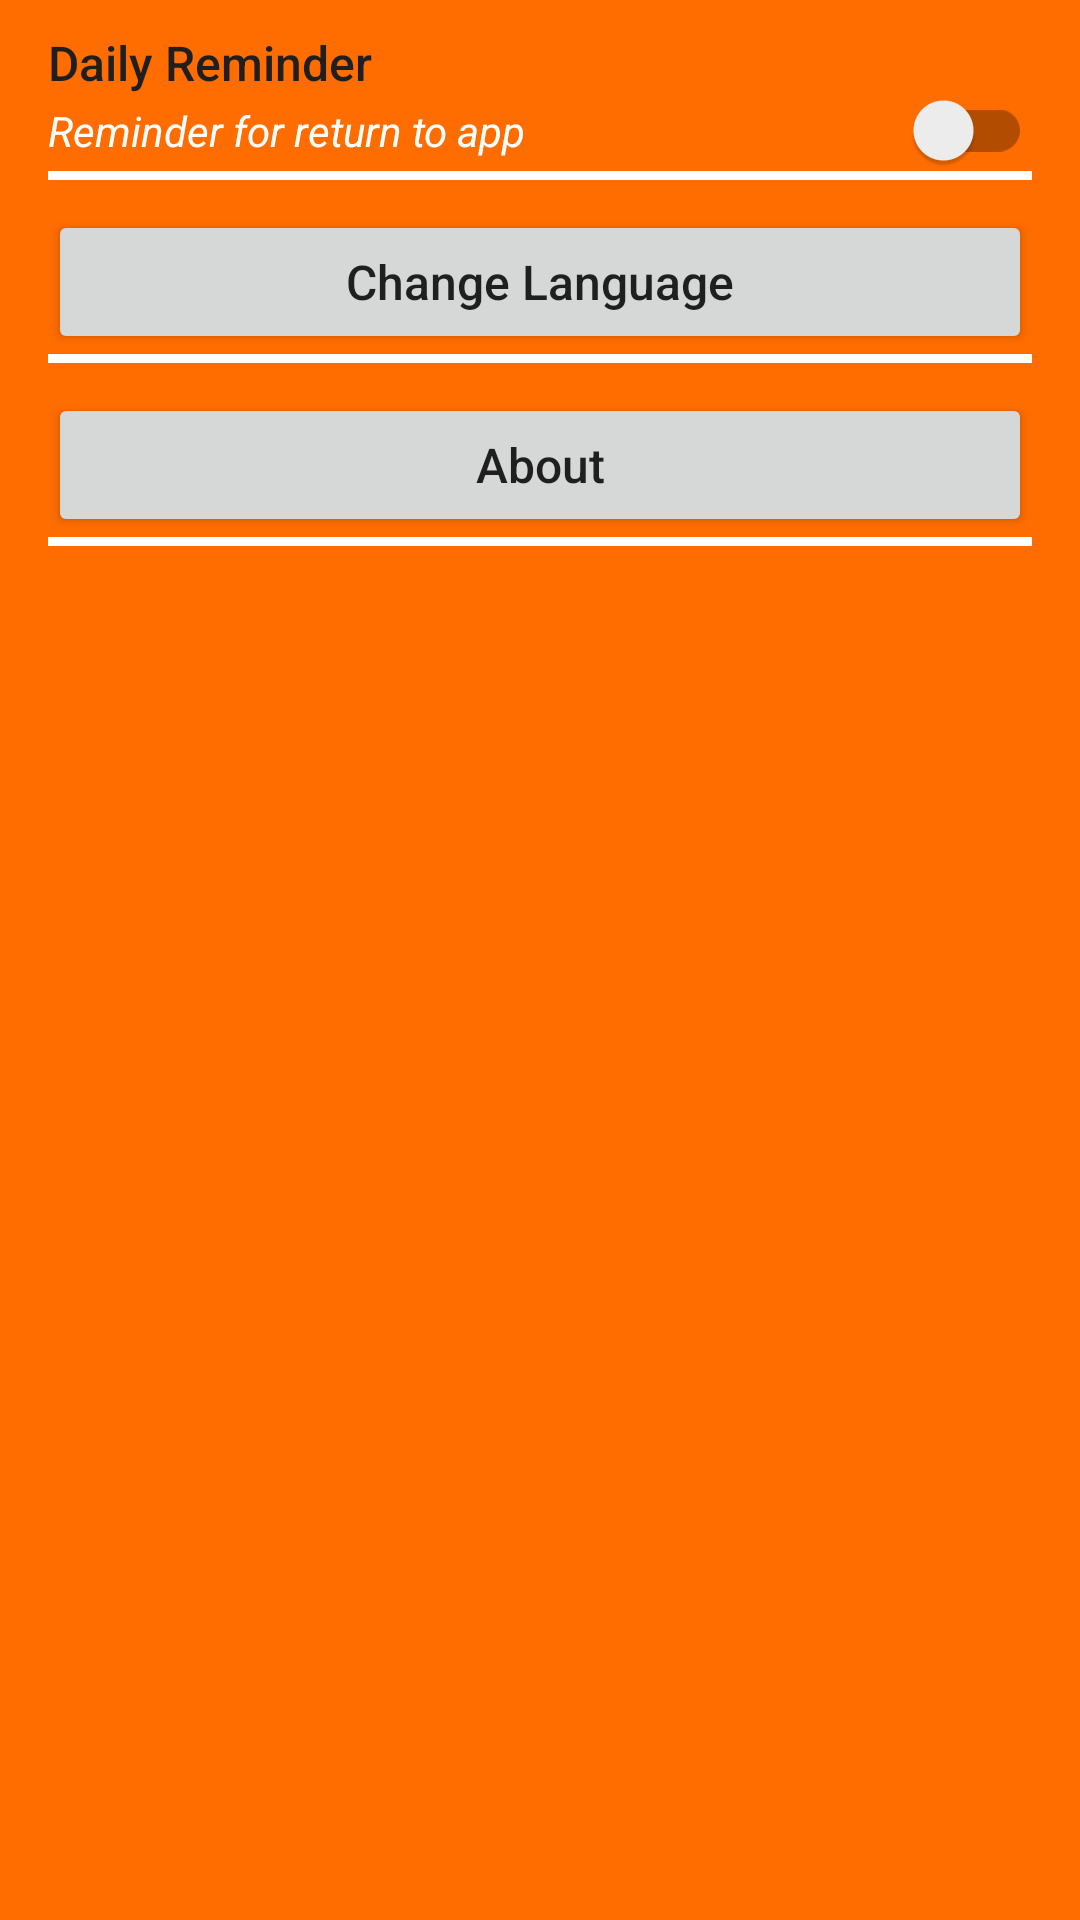

Produce the Android XML layout that renders to this screen, including the resource entries it uses.
<!-- AndroidManifest.xml: application theme AppTheme -->
<!-- res/layout/activity_setting.xml -->
<?xml version="1.0" encoding="utf-8"?>
<androidx.constraintlayout.widget.ConstraintLayout xmlns:android="http://schemas.android.com/apk/res/android"
    xmlns:app="http://schemas.android.com/apk/res-auto"
    xmlns:tools="http://schemas.android.com/tools"
    android:orientation="vertical"
    android:layout_width="match_parent"
    android:layout_height="match_parent"
    android:background="@color/colorPrimary"
    android:layout_marginTop="1dp"
    tools:context=".activity.SettingActivity">

    <TextView
        android:id="@+id/textView1"
        android:layout_width="0dp"
        android:layout_height="wrap_content"
        android:layout_marginStart="16dp"
        android:layout_marginLeft="16dp"
        android:layout_marginTop="10dp"
        android:layout_marginEnd="16dp"
        android:layout_marginRight="16dp"
        android:text="@string/daily_reminder_title"
        android:textAppearance="@style/TextAppearance.AppCompat.Body2"
        android:textColor="@color/colorBlack"
        android:textSize="16sp"
        app:layout_constraintEnd_toEndOf="parent"
        app:layout_constraintStart_toStartOf="parent"
        app:layout_constraintTop_toTopOf="parent"/>

    <androidx.appcompat.widget.SwitchCompat
        android:id="@+id/daily_switch"
        android:layout_width="0dp"
        android:layout_height="wrap_content"
        android:layout_marginStart="16dp"
        android:layout_marginTop="20dp"
        android:layout_marginEnd="16dp"
        android:text="@string/daily_reminder_desc"
        android:textColor="@color/colorWhite"
        android:textStyle="italic"
        app:layout_constraintEnd_toEndOf="parent"
        app:layout_constraintHorizontal_bias="0.0"
        app:layout_constraintStart_toStartOf="parent"
        app:layout_constraintTop_toTopOf="@id/textView1" />

    <View
        android:id="@+id/separator1"
        android:layout_width="match_parent"
        android:layout_height="3dp"
        android:layout_marginStart="16dp"
        android:layout_marginEnd="16dp"
        android:background="@color/colorWhite"
        android:visibility="visible"
        app:layout_constraintEnd_toEndOf="parent"
        app:layout_constraintStart_toStartOf="parent"
        app:layout_constraintTop_toBottomOf="@+id/daily_switch"/>

    <Button
        android:id="@+id/btnLanguage"
        android:layout_width="0dp"
        android:layout_height="wrap_content"
        android:layout_marginStart="16dp"
        android:layout_marginLeft="16dp"
        android:layout_marginTop="10dp"
        android:layout_marginEnd="16dp"
        android:layout_marginRight="16dp"
        android:text="@string/language_settings"
        android:textAppearance="@style/TextAppearance.AppCompat.Body2"
        android:textColor="@color/colorBlack"
        android:textSize="16sp"
        app:layout_constraintEnd_toEndOf="parent"
        app:layout_constraintStart_toStartOf="parent"
        app:layout_constraintTop_toBottomOf="@+id/separator1"/>

    <View
        android:id="@+id/separator2"
        android:layout_width="match_parent"
        android:layout_height="3dp"
        android:layout_marginStart="16dp"
        android:layout_marginEnd="16dp"
        android:background="@color/colorWhite"
        android:visibility="visible"
        app:layout_constraintEnd_toEndOf="parent"
        app:layout_constraintStart_toStartOf="parent"
        app:layout_constraintTop_toBottomOf="@+id/btnLanguage"/>

    <Button
        android:id="@+id/btnAbout"
        android:layout_width="0dp"
        android:layout_height="wrap_content"
        android:layout_marginStart="16dp"
        android:layout_marginLeft="16dp"
        android:layout_marginTop="10dp"
        android:layout_marginEnd="16dp"
        android:layout_marginRight="16dp"
        android:text="@string/About"
        android:textAppearance="@style/TextAppearance.AppCompat.Body2"
        android:textColor="@color/colorBlack"
        android:textSize="16sp"
        app:layout_constraintEnd_toEndOf="parent"
        app:layout_constraintStart_toStartOf="parent"
        app:layout_constraintTop_toBottomOf="@+id/separator2"/>

    <View
        android:id="@+id/separator3"
        android:layout_width="match_parent"
        android:layout_height="3dp"
        android:layout_marginStart="16dp"
        android:layout_marginEnd="16dp"
        android:background="@color/colorWhite"
        android:visibility="visible"
        app:layout_constraintEnd_toEndOf="parent"
        app:layout_constraintStart_toStartOf="parent"
        app:layout_constraintTop_toBottomOf="@+id/btnAbout"/>

</androidx.constraintlayout.widget.ConstraintLayout>
<!-- resources referenced by this layout -->
<resources>
  <color name="colorBlack">#1F1F1F</color>
  <color name="colorPrimary">#FF6D00</color>
  <color name="colorWhite">#FFF</color>
  <string name="About">"About"</string>
  <string name="daily_reminder_desc">Reminder for return to app</string>
  <string name="daily_reminder_title">Daily Reminder</string>
  <string name="language_settings">Change Language</string>
  <style name="AppTheme" parent="Theme.AppCompat.Light.DarkActionBar">
          
          <item name="colorPrimary">@color/colorPrimary</item>
          <item name="colorPrimaryDark">@color/colorPrimaryDark</item>
          <item name="colorAccent">@color/colorAccent</item>
      </style>
  <color name="colorPrimaryDark">#F05E23</color>
  <color name="colorAccent">#F44336</color>
</resources>
